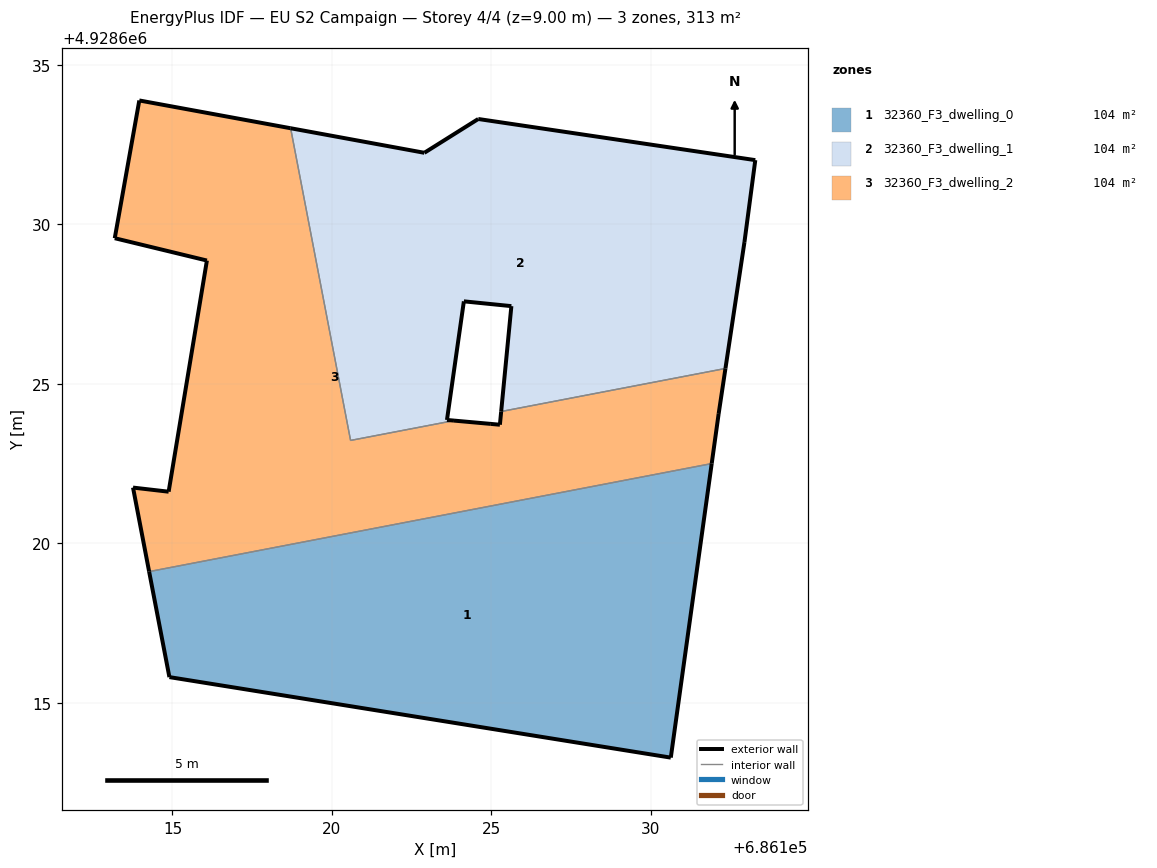
=== STOREY PLAN SPEC (per zone: floor XY polygon, exterior-wall plan segments, windows/doors) ===
zone 1: 32360_F3_dwelling_0  (104.4 m²)
  floor: (686130.63, 4928613.28) (686131.91, 4928622.50) (686114.27, 4928619.11) (686114.90, 4928615.80)
  floor: (686114.90, 4928615.80) (686114.27, 4928619.11) (686114.27, 4928619.11)
  exterior wall: (686114.90, 4928615.80) – (686114.27, 4928619.11)  [3.4 m]
  exterior wall: (686131.91, 4928622.50) – (686130.63, 4928613.28)  [9.3 m]
  exterior wall: (686130.63, 4928613.28) – (686114.90, 4928615.80)  [15.9 m]
  interior walls: 1
zone 2: 32360_F3_dwelling_1  (104.4 m²)
  floor: (686132.34, 4928625.48) (686132.94, 4928629.45) (686133.28, 4928632.01) (686124.59, 4928633.30) (686122.90, 4928632.25) (686118.71, 4928633.01) (686120.59, 4928623.22) (686123.83, 4928623.85) (686123.61, 4928623.87) (686124.14, 4928627.59) (686125.63, 4928627.44) (686125.31, 4928624.13)
  exterior wall: (686124.59, 4928633.30) – (686133.28, 4928632.01)  [8.8 m]
  exterior wall: (686133.28, 4928632.01) – (686132.94, 4928629.45)  [2.6 m]
  exterior wall: (686132.94, 4928629.45) – (686132.34, 4928625.48)  [4.0 m]
  exterior wall: (686125.31, 4928624.13) – (686125.63, 4928627.44)  [3.3 m]
  exterior wall: (686125.63, 4928627.44) – (686124.14, 4928627.59)  [1.5 m]
  exterior wall: (686124.14, 4928627.59) – (686123.61, 4928623.87)  [3.8 m]
  exterior wall: (686123.61, 4928623.87) – (686123.83, 4928623.85)  [0.2 m]
  exterior wall: (686118.71, 4928633.01) – (686122.90, 4928632.25)  [4.3 m]
  exterior wall: (686122.90, 4928632.25) – (686124.59, 4928633.30)  [2.0 m]
  interior walls: 3
zone 3: 32360_F3_dwelling_2  (104.4 m²)
  floor: (686131.91, 4928622.50) (686132.13, 4928624.06) (686132.34, 4928625.48) (686125.31, 4928624.13) (686125.27, 4928623.72) (686124.99, 4928623.74) (686123.83, 4928623.85) (686120.59, 4928623.22) (686118.71, 4928633.01) (686113.96, 4928633.89) (686113.19, 4928629.57) (686116.08, 4928628.87) (686114.88, 4928621.62) (686113.76, 4928621.75) (686114.27, 4928619.11)
  floor: (686114.27, 4928619.11) (686113.76, 4928621.75) (686114.27, 4928619.11)
  exterior wall: (686116.08, 4928628.87) – (686113.19, 4928629.57)  [3.0 m]
  exterior wall: (686113.19, 4928629.57) – (686113.96, 4928633.89)  [4.4 m]
  exterior wall: (686113.96, 4928633.89) – (686118.71, 4928633.01)  [4.8 m]
  exterior wall: (686123.83, 4928623.85) – (686124.99, 4928623.74)  [1.2 m]
  exterior wall: (686124.99, 4928623.74) – (686125.27, 4928623.72)  [0.3 m]
  exterior wall: (686125.27, 4928623.72) – (686125.31, 4928624.13)  [0.4 m]
  exterior wall: (686132.34, 4928625.48) – (686132.13, 4928624.06)  [1.4 m]
  exterior wall: (686132.13, 4928624.06) – (686131.91, 4928622.50)  [1.6 m]
  exterior wall: (686114.27, 4928619.11) – (686113.76, 4928621.75)  [2.7 m]
  exterior wall: (686113.76, 4928621.75) – (686114.88, 4928621.62)  [1.1 m]
  exterior wall: (686114.88, 4928621.62) – (686116.08, 4928628.87)  [7.3 m]
  interior walls: 4

=== DERIVED (storey summary) ===
Building: EU S2 Campaign
Storey: 4 of 4  (floor level z = 9.00 m)
Storey gross floor area: 313.2 m²
Zones on this storey: 3
  - 32360_F3_dwelling_0: floor 104.4 m²; exterior wall 28.6 m (85.8 m²); WWR 0.0%
  - 32360_F3_dwelling_1: floor 104.4 m²; exterior wall 30.4 m (91.3 m²); WWR 0.0%
  - 32360_F3_dwelling_2: floor 104.4 m²; exterior wall 28.2 m (84.7 m²); WWR 0.0%
Zone adjacency (shared interzone walls):
  - 32360_F3_dwelling_0 ↔ 32360_F3_dwelling_2
  - 32360_F3_dwelling_1 ↔ 32360_F3_dwelling_2